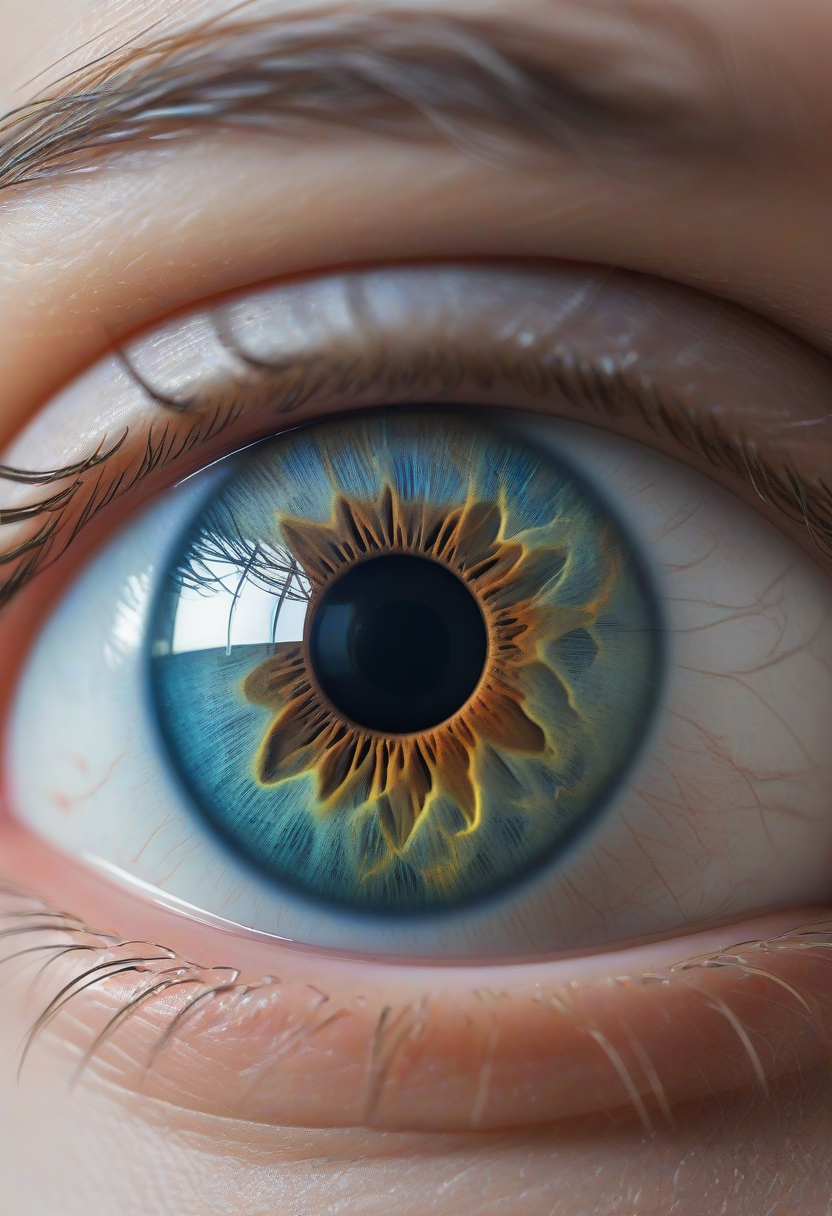
Generation parameters embedded in this image by AUTOMATIC1111 Stable Diffusion web UI or a fork of it (Forge, ...) (PNG 'parameters' text chunk):
Insane closeup of insanely detailed human eye, unrealistic colourfull reflection in the surface of pupil , Insanely photorealistic, Insanely detailed, insanely sharp, high definition, insanely high resolution, insanely high aspect ratio, cold colours, closeup, partly fish-eye lens,
Negative prompt:  
Steps: 12, Sampler: Euler a, CFG scale: 3.5, Seed: 1833975022, Size: 832x1216, Model hash: ccbf759201, Model: AIPG add X, VAE hash: 235745af8d, VAE: madebyollinsdxl-vae-fp16-fix.safetensors, ENSD: 2828, Discard penultimate sigma: True, SGM noise multiplier: True, Version: f0.0.17v1.8.0rc-latest-276-g29be1da7